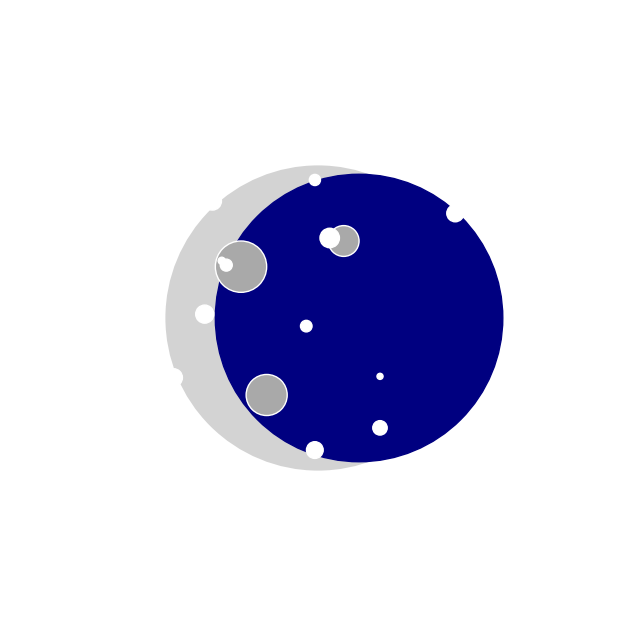
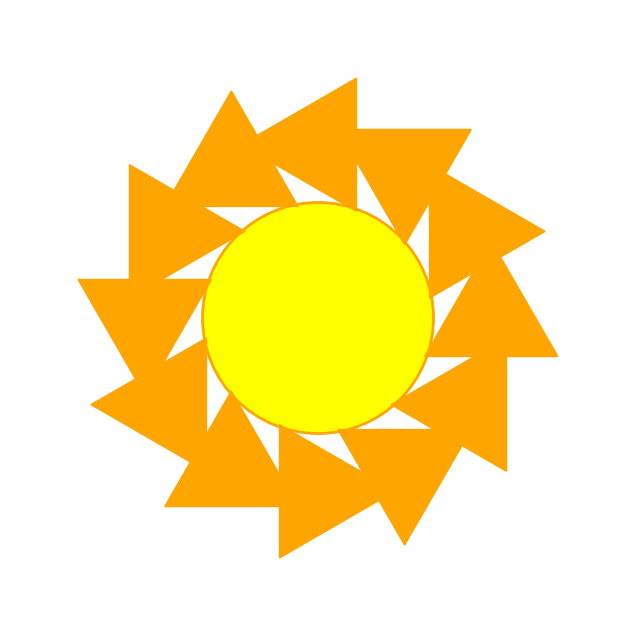

The matplotlib source for these figures, in order:
import matplotlib.pyplot as plt
import matplotlib.patches as patches
import numpy as np

#for drawing a crescent moon with some craters and stars in the background
fig, ax = plt.subplots(figsize=(8, 8))
ax.set_aspect('equal')
ax.set_facecolor('navy')  # Dark blue night sky

# Draw the main moon circle (will be partially covered)
moon = patches.Circle((0, 0), 30, color='lightgray', ec='white', linewidth=2)
ax.add_patch(moon)

# Draw a slightly smaller circle to create the crescent shape
# Positioned to the right to create the crescent effect
crescent = patches.Circle((8, 0), 28, color='navy')  # Same color as background
ax.add_patch(crescent)

# Add some craters to make it more realistic
crater1 = patches.Circle((-15, 10), 5, color='darkgray', ec='white', linewidth=1)
crater2 = patches.Circle((5, 15), 3, color='darkgray', ec='white', linewidth=1)
crater3 = patches.Circle((-10, -15), 4, color='darkgray', ec='white', linewidth=1)
ax.add_patch(crater1)
ax.add_patch(crater2)
ax.add_patch(crater3)

# Add some stars in the background
for i in range(50):
    x = np.random.uniform(-60, 60)
    y = np.random.uniform(-60, 60)
    size = np.random.uniform(0.5, 2)
    star = patches.Circle((x, y), size, color='white')
    ax.add_patch(star)

# Set limits and remove axes
ax.set_xlim(-60, 60)
ax.set_ylim(-60, 60)
ax.axis('off')

# Save as PNG
plt.savefig('moon_drawing.png', bbox_inches='tight', pad_inches=0.1, dpi=100)
plt.close()

# drawing a sun with rays extending outward
import matplotlib.pyplot as plt
import matplotlib.patches as patches
import numpy as np

fig, ax = plt.subplots(figsize=(8, 8))
ax.set_aspect('equal')
ax.set_facecolor('lightblue')

# Draw the sun (center circle)
sun_center = patches.Circle((0, 0), 30, color='yellow', ec='orange', linewidth=2)
ax.add_patch(sun_center)

# Draw sun rays (triangles around the circle)
num_rays = 12
ray_length = 20
for i in range(num_rays):
    angle = 2 * np.pi * i / num_rays
    x = 30 * np.cos(angle)
    y = 30 * np.sin(angle)
    
    # Create a triangle for the ray
    ray = patches.RegularPolygon(
        (x * 1.5, y * 1.5),  # Position the ray further out
        numVertices=3,        # Triangle
        radius=ray_length,
        orientation=angle,
        color='orange'
    )
    ax.add_patch(ray)

# Set limits and remove axes
ax.set_xlim(-80, 80)
ax.set_ylim(-80, 80)
ax.axis('off')

# Save as PNG
plt.savefig('sun_drawing.png', bbox_inches='tight', pad_inches=0.1, dpi=100)
plt.close()
